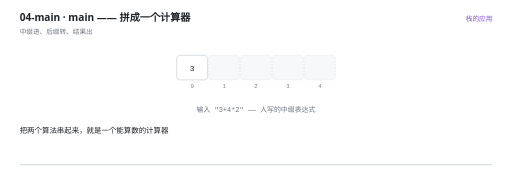
t = 0.00 s
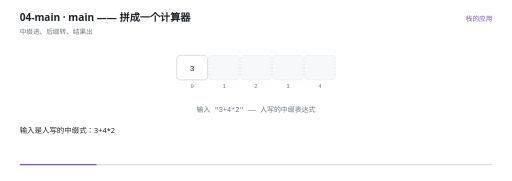
t = 1.63 s
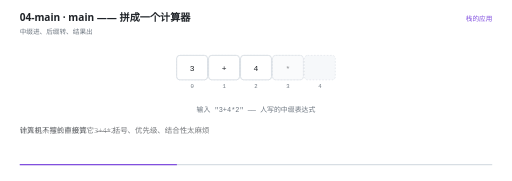
t = 3.33 s
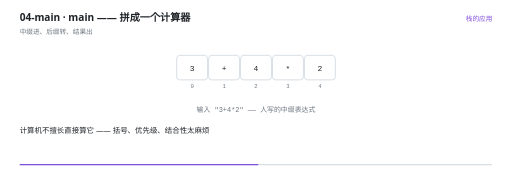
t = 5.05 s
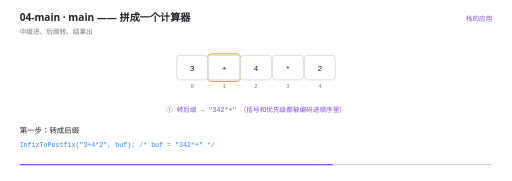
t = 6.63 s
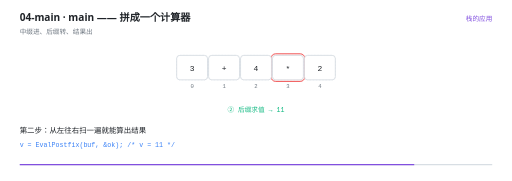
t = 8.35 s

The animated SVG that drew these frames (rendered in a browser with its animation timeline set to each time). Animation: 22 SMIL elements (animate=22); one cycle of 10.00 s, repeats indefinitely.

<svg xmlns="http://www.w3.org/2000/svg" viewBox="0 0 960 340" width="960" height="340" role="img" aria-label="main —— 拼成一个计算器"><rect width="960" height="340" fill="#FFFFFF"/><g>
    <rect x="36" y="308" width="888" height="2.5" rx="1.25" fill="#D8DEE4"/>
    <rect x="36" y="308" width="0" height="2.5" rx="1.25" fill="#8250DF">
      <animate attributeName="width" values="0;888" dur="10s" repeatCount="indefinite" calcMode="linear"/>
    </rect>
  </g><text x="36" y="40" font-family="'Segoe UI','Microsoft YaHei UI','PingFang SC',system-ui,sans-serif" font-size="19" font-weight="600" fill="#1F2328">04-main · main —— 拼成一个计算器</text><text x="36" y="63" font-family="'Segoe UI','Microsoft YaHei UI','PingFang SC',system-ui,sans-serif" font-size="12.5" fill="#6E7781">中缀进、后缀转、结果出</text><text x="924" y="40" text-anchor="end" font-family="'Segoe UI','Microsoft YaHei UI','PingFang SC',system-ui,sans-serif" font-size="12.5" fill="#8250DF">栈的应用</text><rect x="331" y="104" width="58" height="46" rx="6" fill="#F6F8FA" stroke="#D8DEE4" stroke-width="1" stroke-dasharray="3 3"/><text x="360" y="166" text-anchor="middle" font-family="ui-monospace,'Cascadia Code','JetBrains Mono',Consolas,monospace" font-size="10.5" fill="#6E7781">0</text><rect x="391" y="104" width="58" height="46" rx="6" fill="#F6F8FA" stroke="#D8DEE4" stroke-width="1" stroke-dasharray="3 3"/><text x="420" y="166" text-anchor="middle" font-family="ui-monospace,'Cascadia Code','JetBrains Mono',Consolas,monospace" font-size="10.5" fill="#6E7781">1</text><rect x="451" y="104" width="58" height="46" rx="6" fill="#F6F8FA" stroke="#D8DEE4" stroke-width="1" stroke-dasharray="3 3"/><text x="480" y="166" text-anchor="middle" font-family="ui-monospace,'Cascadia Code','JetBrains Mono',Consolas,monospace" font-size="10.5" fill="#6E7781">2</text><rect x="511" y="104" width="58" height="46" rx="6" fill="#F6F8FA" stroke="#D8DEE4" stroke-width="1" stroke-dasharray="3 3"/><text x="540" y="166" text-anchor="middle" font-family="ui-monospace,'Cascadia Code','JetBrains Mono',Consolas,monospace" font-size="10.5" fill="#6E7781">3</text><rect x="571" y="104" width="58" height="46" rx="6" fill="#F6F8FA" stroke="#D8DEE4" stroke-width="1" stroke-dasharray="3 3"/><text x="600" y="166" text-anchor="middle" font-family="ui-monospace,'Cascadia Code','JetBrains Mono',Consolas,monospace" font-size="10.5" fill="#6E7781">4</text><g opacity="0"><animate attributeName="opacity" values="0;0;1;1;0;0" keyTimes="0.0000;0.5280;0.5400;0.6480;0.6600;1.0000" dur="10s" repeatCount="indefinite" calcMode="linear"/><rect x="328" y="101" width="64" height="52" rx="9" fill="#3B82F6" fill-opacity="0.10" stroke="#3B82F6" stroke-width="1.6"/></g><g opacity="0"><animate attributeName="opacity" values="0;0;1;1;0;0" keyTimes="0.0000;0.5280;0.5400;0.6480;0.6600;1.0000" dur="10s" repeatCount="indefinite" calcMode="linear"/><rect x="448" y="101" width="64" height="52" rx="9" fill="#3B82F6" fill-opacity="0.10" stroke="#3B82F6" stroke-width="1.6"/></g><g opacity="0"><animate attributeName="opacity" values="0;0;1;1;0;0" keyTimes="0.0000;0.5280;0.5400;0.6480;0.6600;1.0000" dur="10s" repeatCount="indefinite" calcMode="linear"/><rect x="568" y="101" width="64" height="52" rx="9" fill="#3B82F6" fill-opacity="0.10" stroke="#3B82F6" stroke-width="1.6"/></g><g opacity="0"><animate attributeName="opacity" values="0;0;1;1;0;0" keyTimes="0.0000;0.6480;0.6600;0.7680;0.7800;1.0000" dur="10s" repeatCount="indefinite" calcMode="linear"/><rect x="388" y="101" width="64" height="52" rx="9" fill="#D29922" fill-opacity="0.10" stroke="#D29922" stroke-width="1.6"/></g><g opacity="0"><animate attributeName="opacity" values="0;0;1;1;0;0" keyTimes="0.0000;0.7680;0.7800;0.8880;0.9000;1.0000" dur="10s" repeatCount="indefinite" calcMode="linear"/><rect x="508" y="101" width="64" height="52" rx="9" fill="#EF4444" fill-opacity="0.10" stroke="#EF4444" stroke-width="1.6"/></g><g opacity="0"><animate attributeName="opacity" values="1;1;0" keyTimes="0.0000;0.9860;1.0000" dur="10s" repeatCount="indefinite" calcMode="linear"/><rect x="331" y="104" width="58" height="46" rx="6" fill="#FFFFFF" stroke="#D0D7DE" stroke-width="1.4"/><text x="360" y="132.5" text-anchor="middle" font-family="ui-monospace,'Cascadia Code','JetBrains Mono',Consolas,monospace" font-size="15" fill="#1F2328">3</text></g><g opacity="0"><animate attributeName="opacity" values="0;0;1;1;0" keyTimes="0.0000;0.1660;0.1800;0.9860;1.0000" dur="10s" repeatCount="indefinite" calcMode="linear"/><rect x="391" y="104" width="58" height="46" rx="6" fill="#FFFFFF" stroke="#D0D7DE" stroke-width="1.4"/><text x="420" y="132.5" text-anchor="middle" font-family="ui-monospace,'Cascadia Code','JetBrains Mono',Consolas,monospace" font-size="15" fill="#1F2328">+</text></g><g opacity="0"><animate attributeName="opacity" values="0;0;1;1;0" keyTimes="0.0000;0.2460;0.2600;0.9860;1.0000" dur="10s" repeatCount="indefinite" calcMode="linear"/><rect x="451" y="104" width="58" height="46" rx="6" fill="#FFFFFF" stroke="#D0D7DE" stroke-width="1.4"/><text x="480" y="132.5" text-anchor="middle" font-family="ui-monospace,'Cascadia Code','JetBrains Mono',Consolas,monospace" font-size="15" fill="#1F2328">4</text></g><g opacity="0"><animate attributeName="opacity" values="0;0;1;1;0" keyTimes="0.0000;0.3260;0.3400;0.9860;1.0000" dur="10s" repeatCount="indefinite" calcMode="linear"/><rect x="511" y="104" width="58" height="46" rx="6" fill="#FFFFFF" stroke="#D0D7DE" stroke-width="1.4"/><text x="540" y="132.5" text-anchor="middle" font-family="ui-monospace,'Cascadia Code','JetBrains Mono',Consolas,monospace" font-size="15" fill="#1F2328">*</text></g><g opacity="0"><animate attributeName="opacity" values="0;0;1;1;0" keyTimes="0.0000;0.4060;0.4200;0.9860;1.0000" dur="10s" repeatCount="indefinite" calcMode="linear"/><rect x="571" y="104" width="58" height="46" rx="6" fill="#FFFFFF" stroke="#D0D7DE" stroke-width="1.4"/><text x="600" y="132.5" text-anchor="middle" font-family="ui-monospace,'Cascadia Code','JetBrains Mono',Consolas,monospace" font-size="15" fill="#1F2328">2</text></g><g opacity="0"><animate attributeName="opacity" values="1;1;0;0" keyTimes="0.0000;0.5260;0.5400;1.0000" dur="10s" repeatCount="indefinite" calcMode="linear"/><text x="480" y="210" text-anchor="middle" font-family="ui-monospace,'Cascadia Code','JetBrains Mono',Consolas,monospace" font-size="13" font-weight="400" fill="#6E7781">输入 &quot;3+4*2&quot; —— 人写的中缀表达式</text></g><g opacity="0"><animate attributeName="opacity" values="0;0;1;1;0;0" keyTimes="0.0000;0.5260;0.5400;0.7660;0.7800;1.0000" dur="10s" repeatCount="indefinite" calcMode="linear"/><text x="480" y="210" text-anchor="middle" font-family="ui-monospace,'Cascadia Code','JetBrains Mono',Consolas,monospace" font-size="12.5" font-weight="400" fill="#8250DF">① 转后缀 → &quot;342*+&quot;　（括号和优先级都被编码进顺序里）</text></g><g opacity="0"><animate attributeName="opacity" values="0;0;1;1;0;0" keyTimes="0.0000;0.7660;0.7800;0.9060;0.9200;1.0000" dur="10s" repeatCount="indefinite" calcMode="linear"/><text x="480" y="210" text-anchor="middle" font-family="ui-monospace,'Cascadia Code','JetBrains Mono',Consolas,monospace" font-size="12.5" font-weight="400" fill="#10B981">② 后缀求值 → 11</text></g><g opacity="0"><animate attributeName="opacity" values="0;0;1;1;0" keyTimes="0.0000;0.9060;0.9200;0.9860;1.0000" dur="10s" repeatCount="indefinite" calcMode="linear"/><text x="480" y="210" text-anchor="middle" font-family="'Segoe UI','Microsoft YaHei UI','PingFang SC',system-ui,sans-serif" font-size="12.5" font-weight="400" fill="#6E7781">两步都靠一个栈 —— 这就是栈最经典的应用</text></g><g opacity="0"><animate attributeName="opacity" values="1;1;0;0" keyTimes="0.0000;0.0820;0.1000;1.0000" dur="10s" repeatCount="indefinite" calcMode="linear"/><text x="36" y="250" font-family="'Segoe UI','Microsoft YaHei UI','PingFang SC',system-ui,sans-serif" font-size="14" fill="#1F2328">把两个算法串起来，就是一个能算数的计算器</text></g><g opacity="0"><animate attributeName="opacity" values="0;0;1;1;0;0" keyTimes="0.0000;0.0820;0.1000;0.3220;0.3400;1.0000" dur="10s" repeatCount="indefinite" calcMode="linear"/><text x="36" y="250" font-family="'Segoe UI','Microsoft YaHei UI','PingFang SC',system-ui,sans-serif" font-size="14" fill="#1F2328">输入是人写的中缀式：3+4*2</text></g><g opacity="0"><animate attributeName="opacity" values="0;0;1;1;0;0" keyTimes="0.0000;0.3220;0.3400;0.5220;0.5400;1.0000" dur="10s" repeatCount="indefinite" calcMode="linear"/><text x="36" y="250" font-family="'Segoe UI','Microsoft YaHei UI','PingFang SC',system-ui,sans-serif" font-size="14" fill="#1F2328">计算机不擅长直接算它 —— 括号、优先级、结合性太麻烦</text></g><g opacity="0"><animate attributeName="opacity" values="0;0;1;1;0;0" keyTimes="0.0000;0.5220;0.5400;0.6820;0.7000;1.0000" dur="10s" repeatCount="indefinite" calcMode="linear"/><text x="36" y="250" font-family="'Segoe UI','Microsoft YaHei UI','PingFang SC',system-ui,sans-serif" font-size="14" fill="#1F2328">第一步：转成后缀</text><text x="36" y="276" font-family="ui-monospace,'Cascadia Code','JetBrains Mono',Consolas,monospace" font-size="12.5" fill="#3B82F6">InfixToPostfix(&quot;3+4*2&quot;, buf);   /* buf = &quot;342*+&quot; */</text></g><g opacity="0"><animate attributeName="opacity" values="0;0;1;1;0;0" keyTimes="0.0000;0.6820;0.7000;0.7620;0.7800;1.0000" dur="10s" repeatCount="indefinite" calcMode="linear"/><text x="36" y="250" font-family="'Segoe UI','Microsoft YaHei UI','PingFang SC',system-ui,sans-serif" font-size="14" fill="#1F2328">后缀式把&quot;先算谁&quot;编码进了顺序里，不需要任何规则</text></g><g opacity="0"><animate attributeName="opacity" values="0;0;1;1;0;0" keyTimes="0.0000;0.7620;0.7800;0.8820;0.9000;1.0000" dur="10s" repeatCount="indefinite" calcMode="linear"/><text x="36" y="250" font-family="'Segoe UI','Microsoft YaHei UI','PingFang SC',system-ui,sans-serif" font-size="14" fill="#1F2328">第二步：从左往右扫一遍就能算出结果</text><text x="36" y="276" font-family="ui-monospace,'Cascadia Code','JetBrains Mono',Consolas,monospace" font-size="12.5" fill="#3B82F6">v = EvalPostfix(buf, &amp;ok);   /* v = 11 */</text></g><g opacity="0"><animate attributeName="opacity" values="0;0;1;1;0" keyTimes="0.0000;0.8820;0.9000;0.9820;1.0000" dur="10s" repeatCount="indefinite" calcMode="linear"/><text x="36" y="250" font-family="'Segoe UI','Microsoft YaHei UI','PingFang SC',system-ui,sans-serif" font-size="14" fill="#1F2328">两个算法都只用一个栈 —— 这就是栈最经典的应用场景</text></g></svg>
